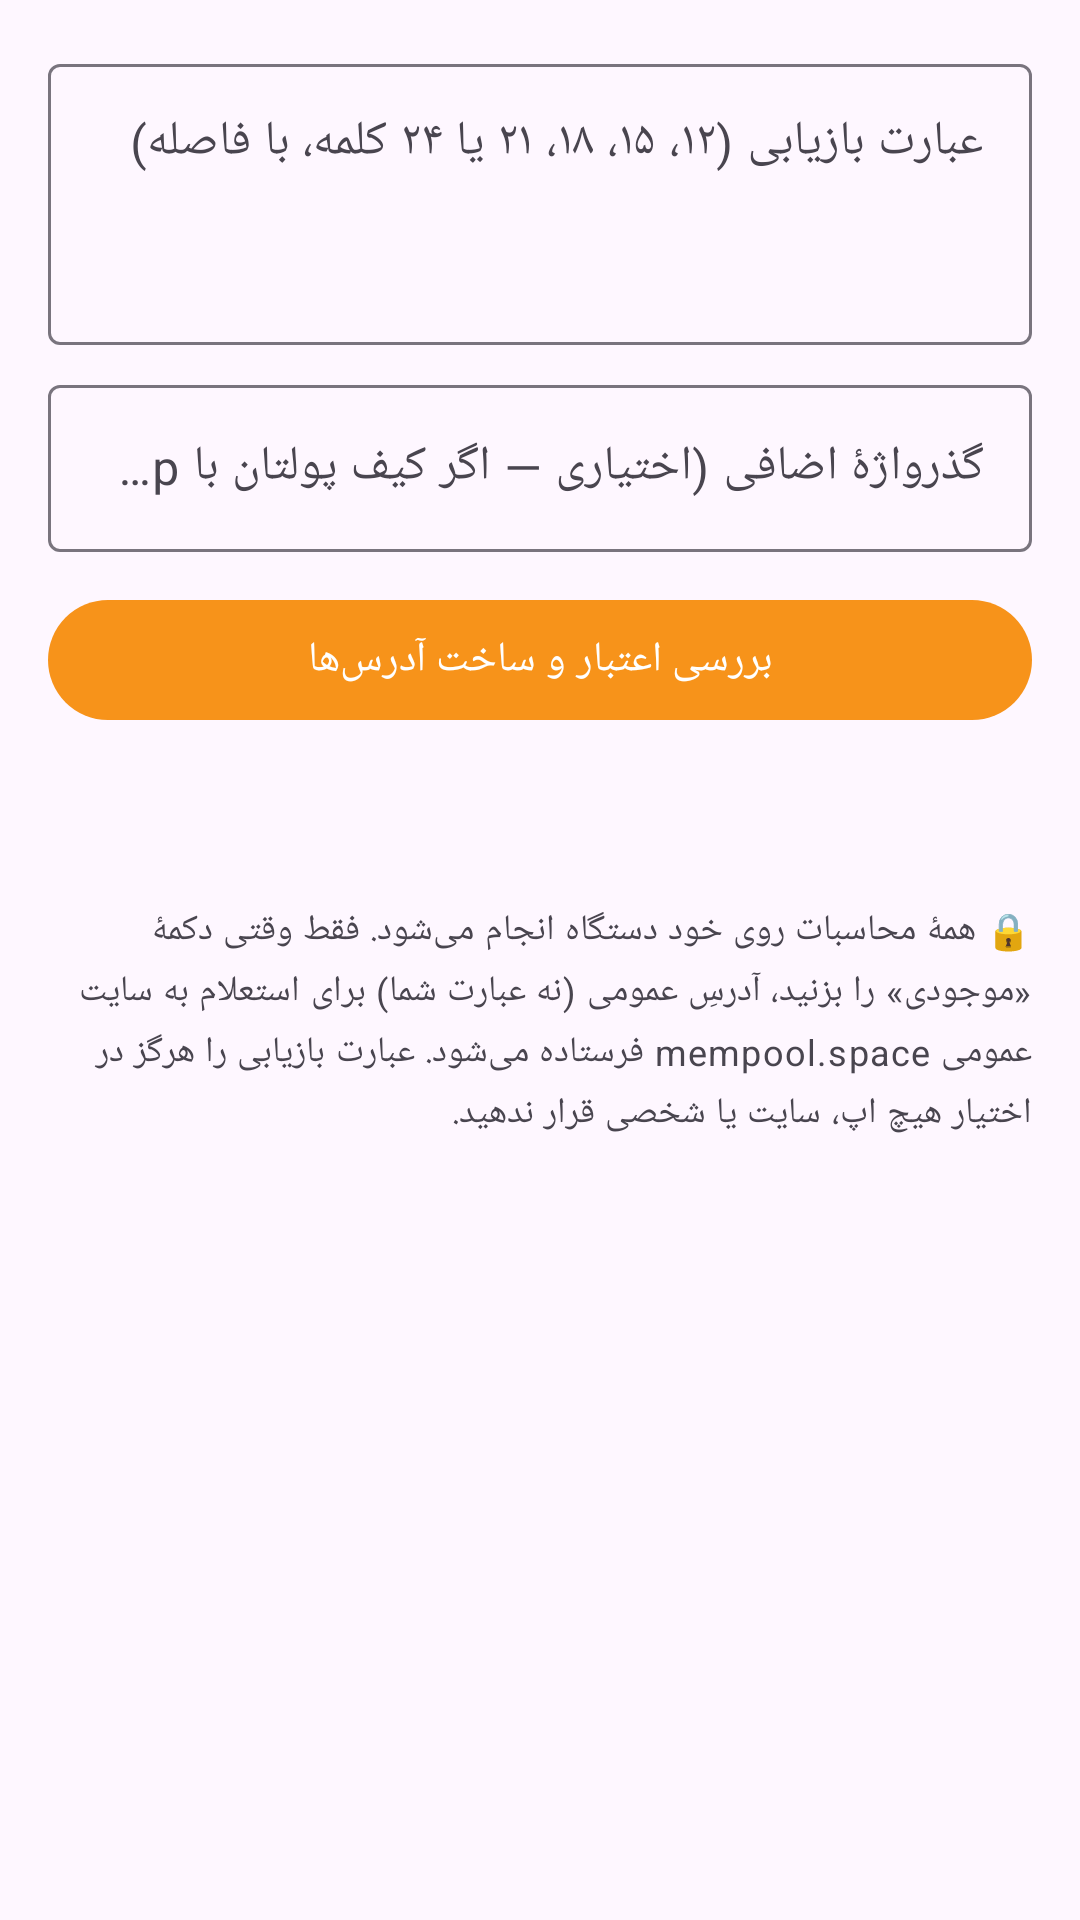

Produce the Android XML layout that renders to this screen, including the resource entries it uses.
<!-- AndroidManifest.xml: application theme Theme.WalletFinder -->
<!-- res/layout/fragment_seed_check.xml -->
<?xml version="1.0" encoding="utf-8"?>
<ScrollView xmlns:android="http://schemas.android.com/apk/res/android"
    android:layout_width="match_parent"
    android:layout_height="match_parent"
    android:fillViewport="true">

    <LinearLayout
        android:layout_width="match_parent"
        android:layout_height="wrap_content"
        android:orientation="vertical"
        android:padding="16dp">

        <com.google.android.material.textfield.TextInputLayout
            android:layout_width="match_parent"
            android:layout_height="wrap_content"
            android:hint="@string/seed_hint">

            <com.google.android.material.textfield.TextInputEditText
                android:id="@+id/etPhrase"
                android:layout_width="match_parent"
                android:layout_height="wrap_content"
                android:gravity="top|start"
                android:inputType="textMultiLine|textVisiblePassword"
                android:minLines="3"
                android:textDirection="ltr" />
        </com.google.android.material.textfield.TextInputLayout>

        <com.google.android.material.textfield.TextInputLayout
            android:layout_width="match_parent"
            android:layout_height="wrap_content"
            android:layout_marginTop="8dp"
            android:hint="@string/passphrase_hint">

            <com.google.android.material.textfield.TextInputEditText
                android:id="@+id/etPassphrase"
                android:layout_width="match_parent"
                android:layout_height="wrap_content"
                android:inputType="textVisiblePassword"
                android:textDirection="ltr" />
        </com.google.android.material.textfield.TextInputLayout>

        <com.google.android.material.button.MaterialButton
            android:id="@+id/btnCheck"
            android:layout_width="match_parent"
            android:layout_height="wrap_content"
            android:layout_marginTop="12dp"
            android:text="@string/btn_check" />

        <com.google.android.material.button.MaterialButton
            android:id="@+id/btnCheckAll"
            style="@style/Widget.Material3.Button.OutlinedButton"
            android:layout_width="match_parent"
            android:layout_height="wrap_content"
            android:layout_marginTop="4dp"
            android:text="@string/btn_check_all"
            android:visibility="gone" />

        <TextView
            android:id="@+id/tvResult"
            android:layout_width="match_parent"
            android:layout_height="wrap_content"
            android:layout_marginTop="12dp"
            android:lineSpacingExtra="4dp"
            android:textAppearance="?attr/textAppearanceBodyLarge" />

        <androidx.recyclerview.widget.RecyclerView
            android:id="@+id/recyclerAddresses"
            android:layout_width="match_parent"
            android:layout_height="wrap_content"
            android:layout_marginTop="8dp"
            android:nestedScrollingEnabled="false" />

        <TextView
            android:layout_width="match_parent"
            android:layout_height="wrap_content"
            android:layout_marginTop="16dp"
            android:lineSpacingExtra="4dp"
            android:text="@string/seed_warning"
            android:textAppearance="?attr/textAppearanceBodySmall" />

    </LinearLayout>
</ScrollView>
<!-- resources referenced by this layout -->
<resources>
  <string name="btn_check">بررسی اعتبار و ساخت آدرس‌ها</string>
  <string name="btn_check_all">بررسی موجودی همهٔ آدرس‌ها</string>
  <string name="passphrase_hint">گذرواژهٔ اضافی (اختیاری — اگر کیف پولتان با passphrase ساخته شده)</string>
  <string name="seed_hint">عبارت بازیابی (۱۲، ۱۵، ۱۸، ۲۱ یا ۲۴ کلمه، با فاصله)</string>
  <string name="seed_warning">🔒 همهٔ محاسبات روی خود دستگاه انجام می‌شود. فقط وقتی دکمهٔ «موجودی» را بزنید، آدرسِ عمومی (نه عبارت شما) برای استعلام به سایت عمومی mempool.space فرستاده می‌شود. عبارت بازیابی را هرگز در اختیار هیچ اپ، سایت یا شخصی قرار ندهید.</string>
  <style name="Theme.WalletFinder" parent="Theme.Material3.DayNight.NoActionBar">
          <item name="colorPrimary">@color/btc_orange</item>
          <item name="colorOnPrimary">@color/white</item>
          <item name="colorPrimaryContainer">@color/btc_orange_container</item>
          <item name="colorOnPrimaryContainer">@color/btc_orange_dark</item>
          <item name="colorSecondary">@color/btc_orange_dark</item>
          <item name="colorOnSecondary">@color/white</item>
          <item name="android:statusBarColor">@color/btc_orange_dark</item>
      </style>
  <color name="btc_orange">#FFF7931A</color>
  <color name="white">#FFFFFFFF</color>
  <color name="btc_orange_container">#FFFFE3C2</color>
  <color name="btc_orange_dark">#FFC26A00</color>
</resources>
